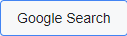
Task: First UiPath Project
Workflow: Learn-UserEvents

Step 1: click on the text box in window 'Google' (chrome.exe)
